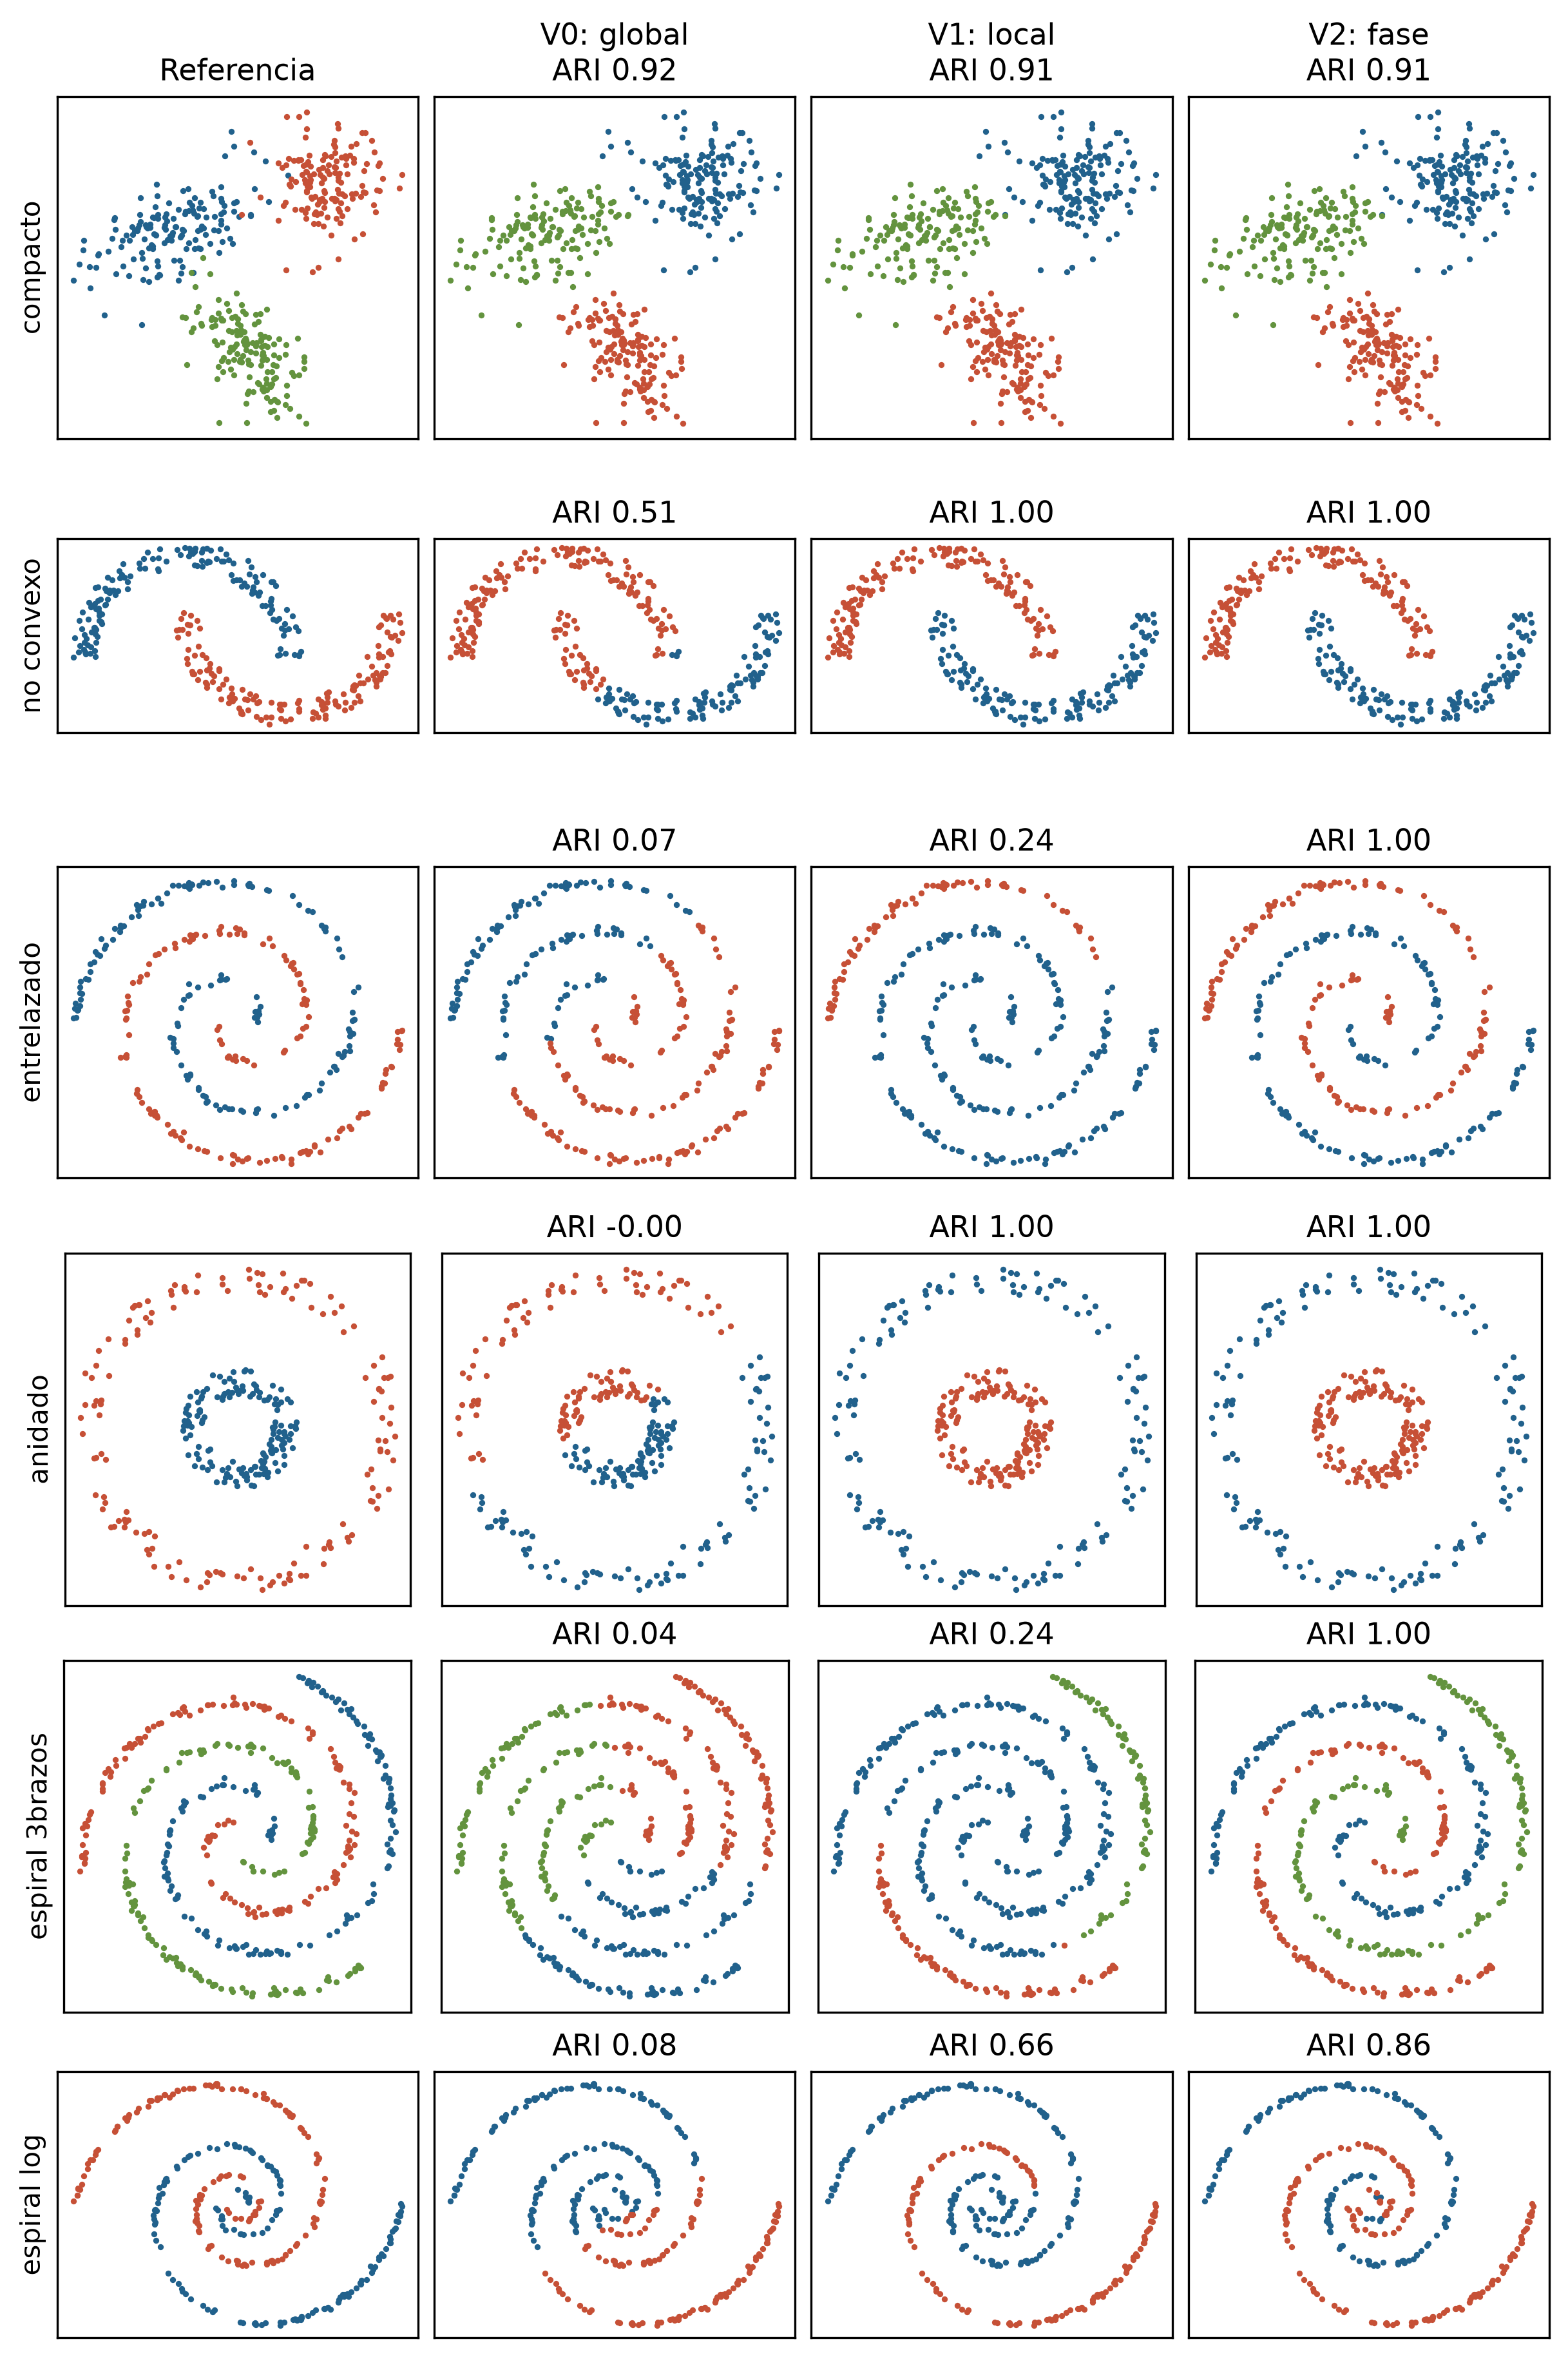

The table this chart was drawn from, first rows:
case, variant, seed, method, ARI, NMI, time_s
compacto, base, 100, CD global (inicial), 0.9158, 0.8871, 0.03977
compacto, base, 100, CD local-espectral (mejora 1), 0.9096, 0.8813, 0.291
compacto, base, 100, CD + fase Szegő (mejora 2), 0.9096, 0.8813, 2.741
no_convexo, base, 100, CD global (inicial), 0.5073, 0.4676, 0.1289
no_convexo, base, 100, CD local-espectral (mejora 1), 1.0, 1.0, 0.1528
no_convexo, base, 100, CD + fase Szegő (mejora 2), 1.0, 1.0, 1.583
entrelazado, base, 100, CD global (inicial), 0.06807, 0.05388, 0.05607
entrelazado, base, 100, CD local-espectral (mejora 1), 0.2415, 0.3389, 0.1793
entrelazado, base, 100, CD + fase Szegő (mejora 2), 1.0, 1.0, 1.491
anidado, base, 100, CD global (inicial), -0.002162, 0.000828, 0.0477
anidado, base, 100, CD local-espectral (mejora 1), 1.0, 1.0, 0.1472
anidado, base, 100, CD + fase Szegő (mejora 2), 1.0, 1.0, 1.736
espiral_3brazos, base, 100, CD global (inicial), 0.03836, 0.03769, 0.07572
espiral_3brazos, base, 100, CD local-espectral (mejora 1), 0.2413, 0.4184, 0.2635
espiral_3brazos, base, 100, CD + fase Szegő (mejora 2), 1.0, 1.0, 2.803
espiral_log, base, 100, CD global (inicial), 0.07915, 0.06153, 0.08316
espiral_log, base, 100, CD local-espectral (mejora 1), 0.6604, 0.6355, 0.1699
espiral_log, base, 100, CD + fase Szegő (mejora 2), 0.8582, 0.7786, 1.594
